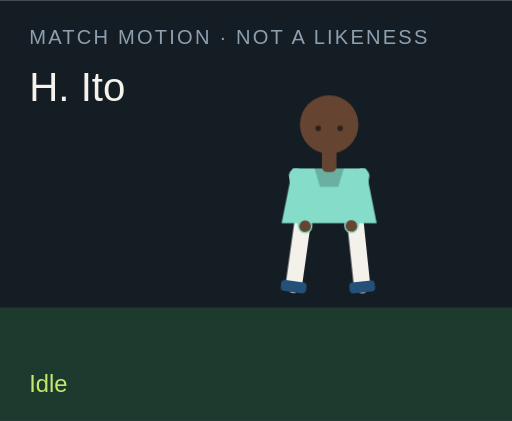
t = 0.00 s
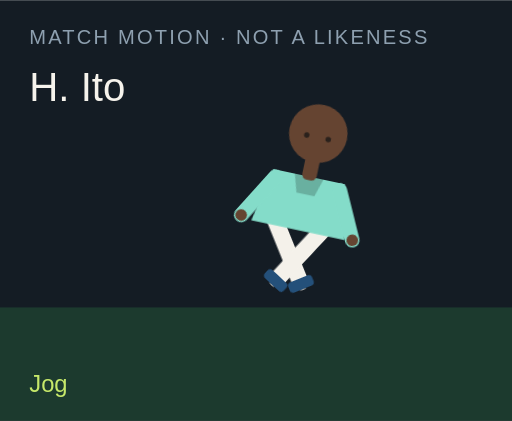
t = 1.50 s
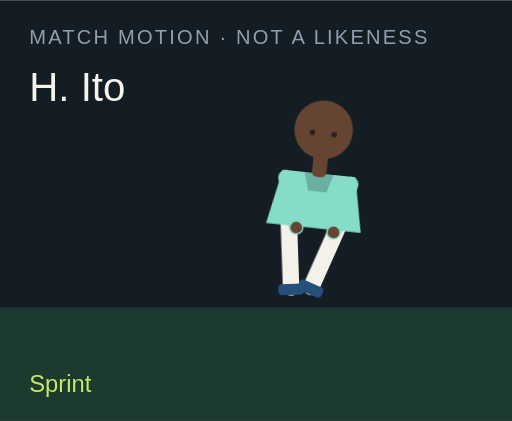
t = 3.00 s
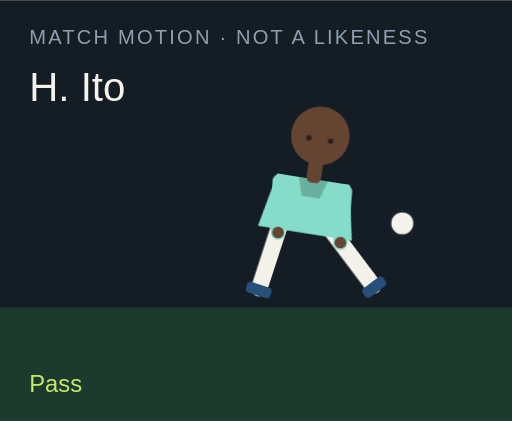
t = 4.50 s
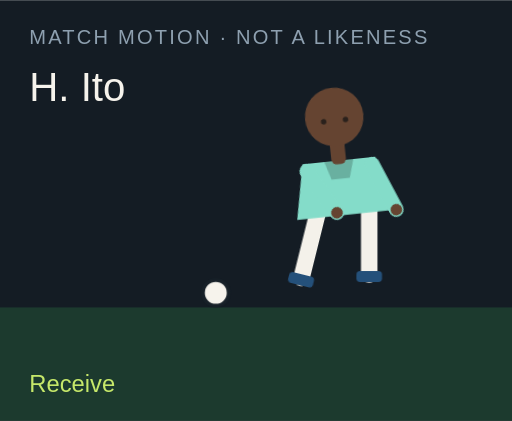
t = 6.00 s
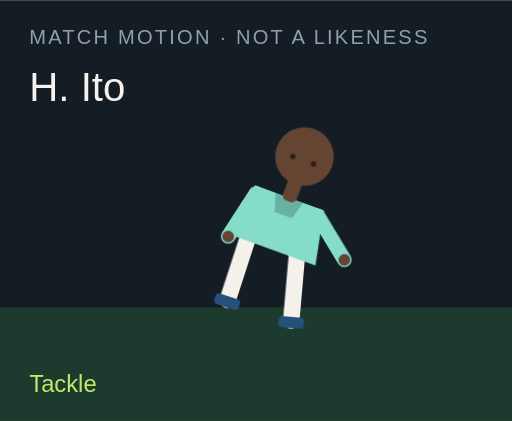
t = 7.50 s

The animated SVG that drew these frames (rendered in a browser with its animation timeline set to each time). Animation: 18 CSS @keyframes rules; one cycle of 9.00 s, repeats indefinitely.

<?xml version="1.0" encoding="UTF-8"?>
<svg xmlns="http://www.w3.org/2000/svg" viewBox="0 0 280 230" role="img">
  <style>@media (prefers-reduced-motion: reduce){animate,animateTransform{display:none}}</style>
  <rect width="280" height="230" fill="#141c24"/>
  <rect y="168" width="280" height="62" fill="#1c3a2e"/>
  <text x="16" y="24" fill="#8ea0b0" font-family="Arial,sans-serif" font-size="11" letter-spacing="1.2">MATCH MOTION · NOT A LIKENESS</text>
  <text x="16" y="55" fill="#f6f3ec" font-family="Impact,sans-serif" font-size="22">H. Ito</text>
  <circle r="7" fill="#f6f3ec" stroke="#172028" stroke-width="2" id="motion-29410" cx="150" cy="160" opacity="0">
    
    
    
  </circle>
  <g transform="translate(132 40)">
    <g id="motion-29432" transform="rotate(0 48 90)">
      
      <g id="motion-29434" transform="translate(0 0)">
        
        <g transform="translate(34 78)"><g id="motion-29436" transform="rotate(8)"><path d="M0 0 V38" stroke="#f4f1ea" stroke-width="9" stroke-linecap="round"/><rect x="-7" y="36" width="14" height="6" rx="2" fill="#24507a"/></g></g>
        <g transform="translate(62 78)"><g id="motion-29438" transform="rotate(-6)"><path d="M0 0 V38" stroke="#f4f1ea" stroke-width="9" stroke-linecap="round"/><rect x="-7" y="36" width="14" height="6" rx="2" fill="#24507a"/></g></g>
        <path d="M28 52 h40 l6 30 H22 Z" fill="#84dcc9"/>
        <path d="M40 52 h16 l-3 10 H43 Z" fill="#000" opacity=".2"/>
        <g transform="translate(30 56)"><g id="motion-29440" transform="rotate(-10)"><path d="M0 0 V28" stroke="#84dcc9" stroke-width="8" stroke-linecap="round"/><circle cx="0" cy="28" r="3.2" fill="#654431"/></g></g>
        <g transform="translate(66 56)"><g id="motion-29442" transform="rotate(12)"><path d="M0 0 V28" stroke="#84dcc9" stroke-width="8" stroke-linecap="round"/><circle cx="0" cy="28" r="3.2" fill="#654431"/></g></g>
        <rect x="44" y="40" width="8" height="14" rx="3" fill="#654431"/>
        <circle cx="48" cy="28" r="16" fill="#654431"/>
        
        <circle cx="42" cy="30" r="1.5" fill="#2a211c"/><circle cx="54" cy="30" r="1.5" fill="#2a211c"/>
      </g>
    </g>
  </g>
  <text x="16" y="214" fill="#c6e86a" font-family="Arial,sans-serif" font-size="13" opacity="1" id="motion-29414">Idle</text><text x="16" y="214" fill="#c6e86a" font-family="Arial,sans-serif" font-size="13" opacity="0" id="motion-29416">Jog</text><text x="16" y="214" fill="#c6e86a" font-family="Arial,sans-serif" font-size="13" opacity="0" id="motion-29418">Sprint</text><text x="16" y="214" fill="#c6e86a" font-family="Arial,sans-serif" font-size="13" opacity="0" id="motion-29420">Dribble</text><text x="16" y="214" fill="#c6e86a" font-family="Arial,sans-serif" font-size="13" opacity="0" id="motion-29422">Pass</text><text x="16" y="214" fill="#c6e86a" font-family="Arial,sans-serif" font-size="13" opacity="0" id="motion-29424">Shoot</text><text x="16" y="214" fill="#c6e86a" font-family="Arial,sans-serif" font-size="13" opacity="0" id="motion-29426">Receive</text><text x="16" y="214" fill="#c6e86a" font-family="Arial,sans-serif" font-size="13" opacity="0" id="motion-29428">Tackle</text><text x="16" y="214" fill="#c6e86a" font-family="Arial,sans-serif" font-size="13" opacity="0" id="motion-29430">Point</text>
<style>@keyframes track-29411{0%{cx:150px}11.1%{cx:156px}22.2%{cx:164px}33.300000000000004%{cx:142px}44.4%{cx:190px}55.60000000000001%{cx:250px}66.7%{cx:118px}77.8%{cx:150px}88.9%{cx:150px}100%{cx:150px}}@keyframes track-29412{0%{cy:160px}11.1%{cy:158px}22.2%{cy:154px}33.300000000000004%{cy:156px}44.4%{cy:148px}55.60000000000001%{cy:96px}66.7%{cy:160px}77.8%{cy:160px}88.9%{cy:160px}100%{cy:160px}}@keyframes track-29413{0%{opacity:0}11.1%{opacity:0}22.2%{opacity:0}33.300000000000004%{opacity:1}44.4%{opacity:1}55.60000000000001%{opacity:1}66.7%{opacity:1}77.8%{opacity:0}88.9%{opacity:0}100%{opacity:0}}@keyframes track-29415{0%{opacity:1}11.1%{opacity:0}22.2%{opacity:0}33.300000000000004%{opacity:0}44.4%{opacity:0}55.60000000000001%{opacity:0}66.7%{opacity:0}77.8%{opacity:0}88.9%{opacity:0}100%{opacity:1}}@keyframes track-29417{0%{opacity:0}11.1%{opacity:1}22.2%{opacity:0}33.300000000000004%{opacity:0}44.4%{opacity:0}55.60000000000001%{opacity:0}66.7%{opacity:0}77.8%{opacity:0}88.9%{opacity:0}100%{opacity:0}}@keyframes track-29419{0%{opacity:0}11.1%{opacity:0}22.2%{opacity:1}33.300000000000004%{opacity:0}44.4%{opacity:0}55.60000000000001%{opacity:0}66.7%{opacity:0}77.8%{opacity:0}88.9%{opacity:0}100%{opacity:0}}@keyframes track-29421{0%{opacity:0}11.1%{opacity:0}22.2%{opacity:0}33.300000000000004%{opacity:1}44.4%{opacity:0}55.60000000000001%{opacity:0}66.7%{opacity:0}77.8%{opacity:0}88.9%{opacity:0}100%{opacity:0}}@keyframes track-29423{0%{opacity:0}11.1%{opacity:0}22.2%{opacity:0}33.300000000000004%{opacity:0}44.4%{opacity:1}55.60000000000001%{opacity:0}66.7%{opacity:0}77.8%{opacity:0}88.9%{opacity:0}100%{opacity:0}}@keyframes track-29425{0%{opacity:0}11.1%{opacity:0}22.2%{opacity:0}33.300000000000004%{opacity:0}44.4%{opacity:0}55.60000000000001%{opacity:1}66.7%{opacity:0}77.8%{opacity:0}88.9%{opacity:0}100%{opacity:0}}@keyframes track-29427{0%{opacity:0}11.1%{opacity:0}22.2%{opacity:0}33.300000000000004%{opacity:0}44.4%{opacity:0}55.60000000000001%{opacity:0}66.7%{opacity:1}77.8%{opacity:0}88.9%{opacity:0}100%{opacity:0}}@keyframes track-29429{0%{opacity:0}11.1%{opacity:0}22.2%{opacity:0}33.300000000000004%{opacity:0}44.4%{opacity:0}55.60000000000001%{opacity:0}66.7%{opacity:0}77.8%{opacity:1}88.9%{opacity:0}100%{opacity:0}}@keyframes track-29431{0%{opacity:0}11.1%{opacity:0}22.2%{opacity:0}33.300000000000004%{opacity:0}44.4%{opacity:0}55.60000000000001%{opacity:0}66.7%{opacity:0}77.8%{opacity:0}88.9%{opacity:1}100%{opacity:0}}@keyframes track-29433{0%{transform:rotate(0deg)}11.1%{transform:rotate(8deg)}22.2%{transform:rotate(16deg)}33.300000000000004%{transform:rotate(6deg)}44.4%{transform:rotate(4deg)}55.60000000000001%{transform:rotate(14deg)}66.7%{transform:rotate(-6deg)}77.8%{transform:rotate(34deg)}88.9%{transform:rotate(6deg)}100%{transform:rotate(0deg)}}@keyframes track-29435{0%{transform:translate(0px,0px)}11.1%{transform:translate(0px,-3px)}22.2%{transform:translate(0px,-6px)}33.300000000000004%{transform:translate(0px,-2px)}44.4%{transform:translate(0px,2px)}55.60000000000001%{transform:translate(0px,-4px)}66.7%{transform:translate(0px,1px)}77.8%{transform:translate(0px,10px)}88.9%{transform:translate(0px,-4px)}100%{transform:translate(0px,0px)}}@keyframes track-29437{0%{transform:rotate(8deg)}11.1%{transform:rotate(-26deg)}22.2%{transform:rotate(-42deg)}33.300000000000004%{transform:rotate(-8deg)}44.4%{transform:rotate(6deg)}55.60000000000001%{transform:rotate(12deg)}66.7%{transform:rotate(20deg)}77.8%{transform:rotate(-8deg)}88.9%{transform:rotate(4deg)}100%{transform:rotate(8deg)}}@keyframes track-29439{0%{transform:rotate(-6deg)}11.1%{transform:rotate(24deg)}22.2%{transform:rotate(38deg)}33.300000000000004%{transform:rotate(18deg)}44.4%{transform:rotate(-38deg)}55.60000000000001%{transform:rotate(-54deg)}66.7%{transform:rotate(6deg)}77.8%{transform:rotate(-22deg)}88.9%{transform:rotate(-8deg)}100%{transform:rotate(-6deg)}}@keyframes track-29441{0%{transform:rotate(-10deg)}11.1%{transform:rotate(24deg)}22.2%{transform:rotate(36deg)}33.300000000000004%{transform:rotate(-18deg)}44.4%{transform:rotate(10deg)}55.60000000000001%{transform:rotate(-24deg)}66.7%{transform:rotate(-30deg)}77.8%{transform:rotate(12deg)}88.9%{transform:rotate(14deg)}100%{transform:rotate(-10deg)}}@keyframes track-29443{0%{transform:rotate(12deg)}11.1%{transform:rotate(-20deg)}22.2%{transform:rotate(-32deg)}33.300000000000004%{transform:rotate(14deg)}44.4%{transform:rotate(-26deg)}55.60000000000001%{transform:rotate(18deg)}66.7%{transform:rotate(-22deg)}77.8%{transform:rotate(-6deg)}88.9%{transform:rotate(-96deg)}100%{transform:rotate(12deg)}}@media(prefers-reduced-motion:no-preference){#motion-29410{animation:track-29411 9s linear infinite both,track-29412 9s linear infinite both,track-29413 9s steps(1,end) infinite both}#motion-29414{animation:track-29415 9s steps(1,end) infinite both}#motion-29416{animation:track-29417 9s steps(1,end) infinite both}#motion-29418{animation:track-29419 9s steps(1,end) infinite both}#motion-29420{animation:track-29421 9s steps(1,end) infinite both}#motion-29422{animation:track-29423 9s steps(1,end) infinite both}#motion-29424{animation:track-29425 9s steps(1,end) infinite both}#motion-29426{animation:track-29427 9s steps(1,end) infinite both}#motion-29428{animation:track-29429 9s steps(1,end) infinite both}#motion-29430{animation:track-29431 9s steps(1,end) infinite both}#motion-29432{animation:track-29433 9s linear infinite both}#motion-29434{animation:track-29435 9s linear infinite both}#motion-29436{animation:track-29437 9s linear infinite both}#motion-29438{animation:track-29439 9s linear infinite both}#motion-29440{animation:track-29441 9s linear infinite both}#motion-29442{animation:track-29443 9s linear infinite both}}</style></svg>
